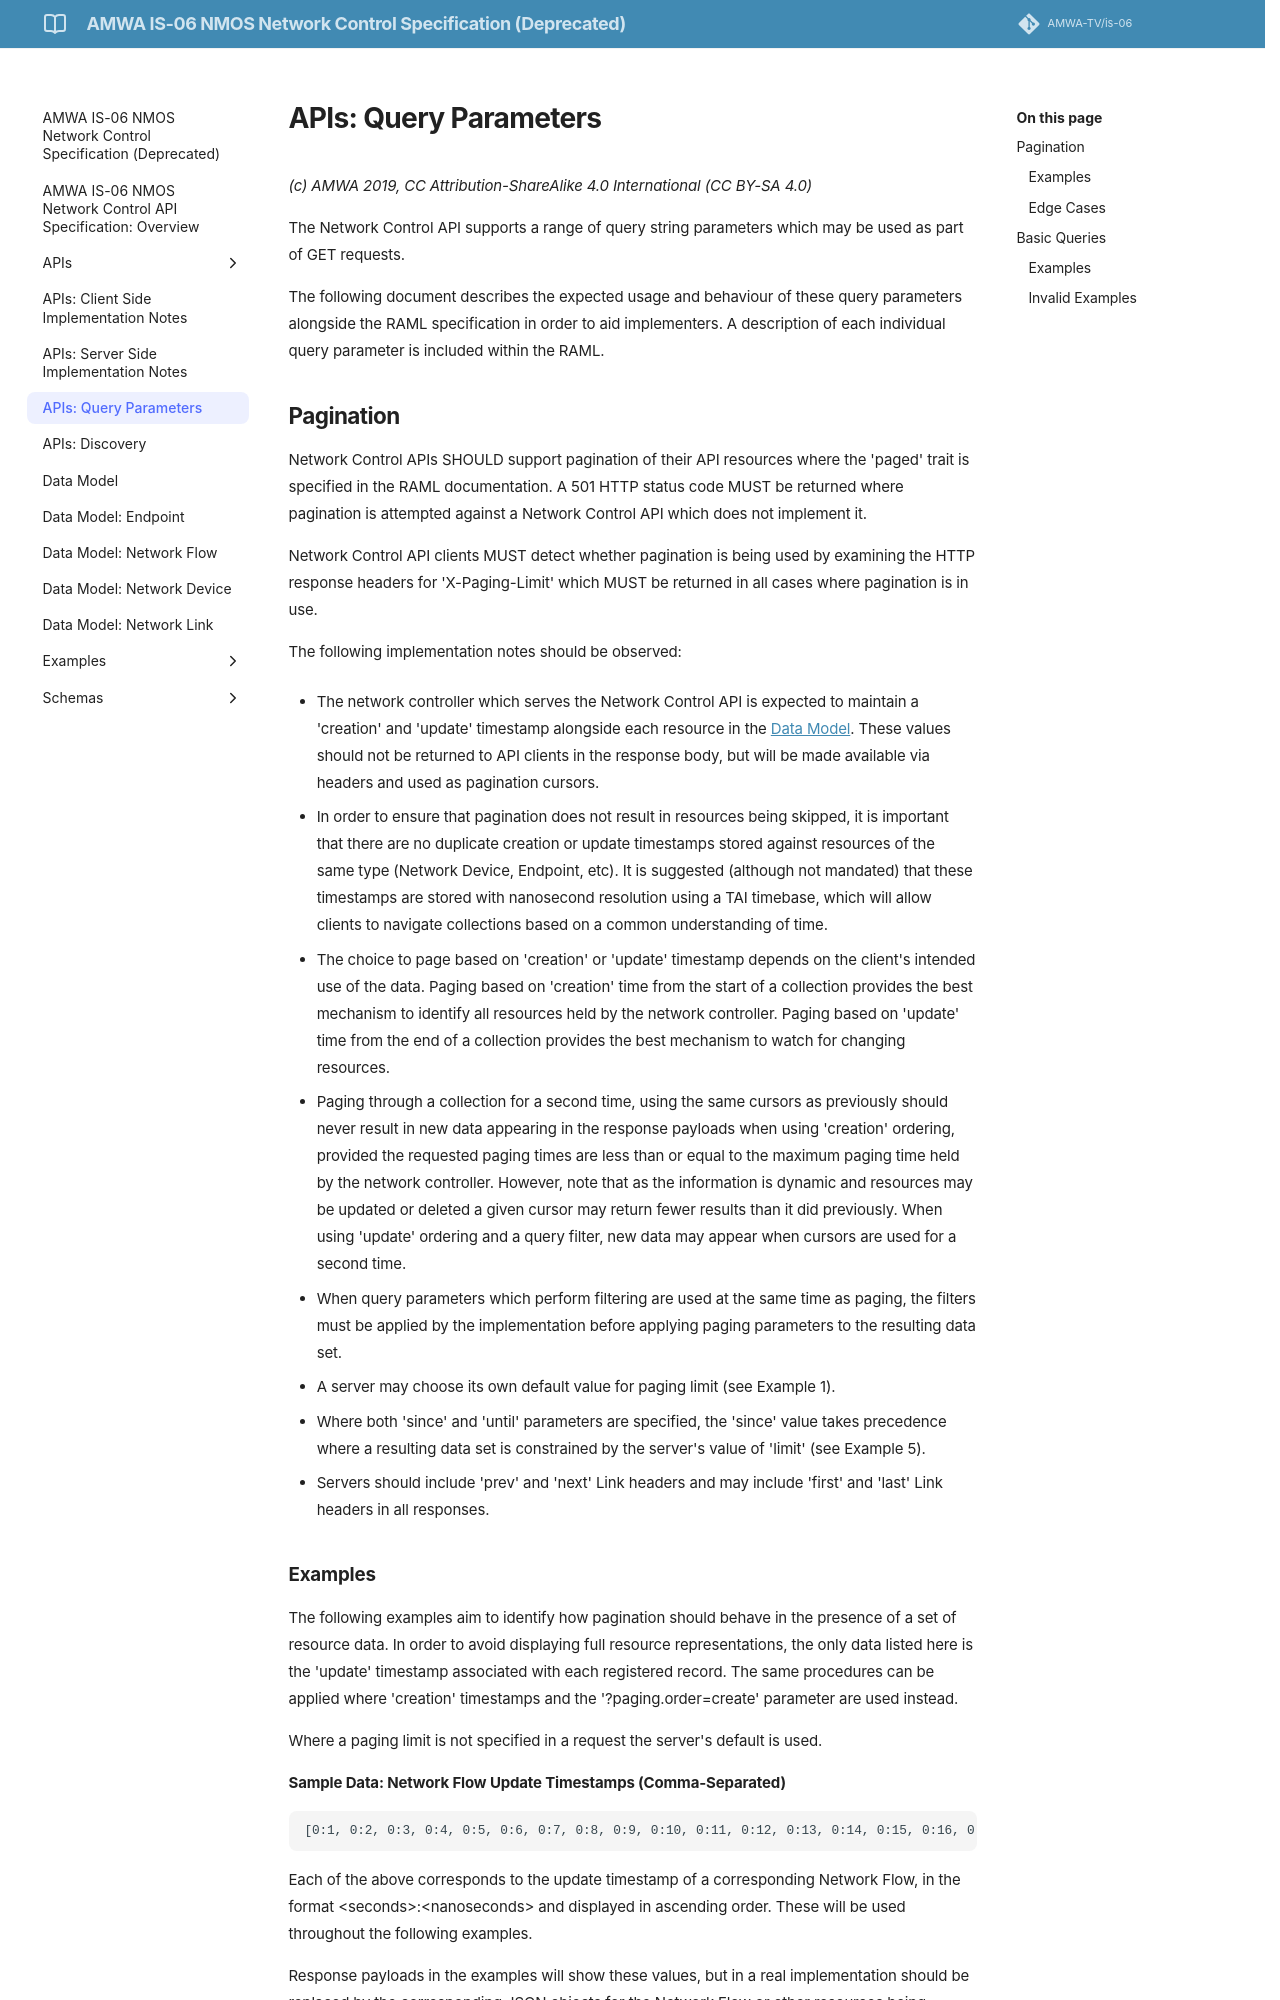

repository: AMWA-TV/is-06 · page: v1.0.1/2.3. APIs - Query Parameters/index.html · generator: jekyll

# APIs: Query Parameters

_(c) AMWA 2019, CC Attribution-NoDerivatives 4.0 International (CC BY-ND 4.0)_

The Network Control API supports a range of query string parameters which may be used as part of GET requests.

The following document describes the expected usage and behaviour of these query parameters alongside the RAML specification in order to aid implementers. A description of each individual query parameter is included within the RAML.
